Labelled photos from "cat_dog", an image-classification folder in wooheaven/DeepLearning-Study. The possible labels are: cat, dog.

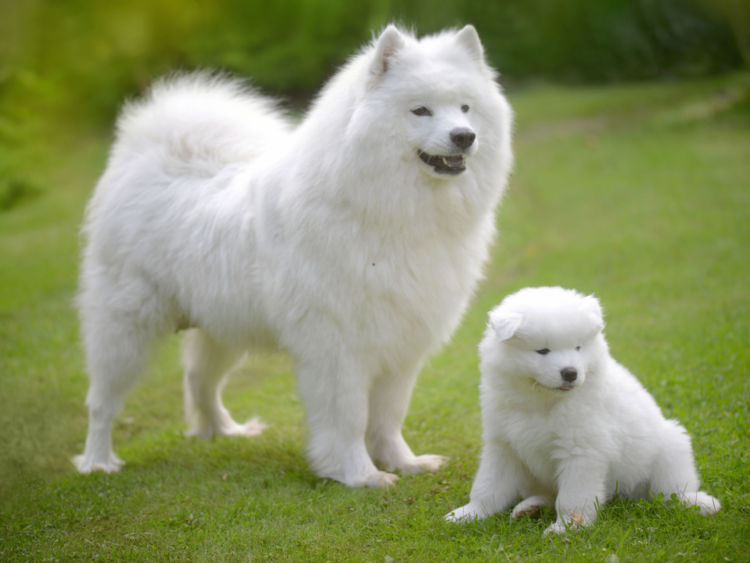
Label: dog

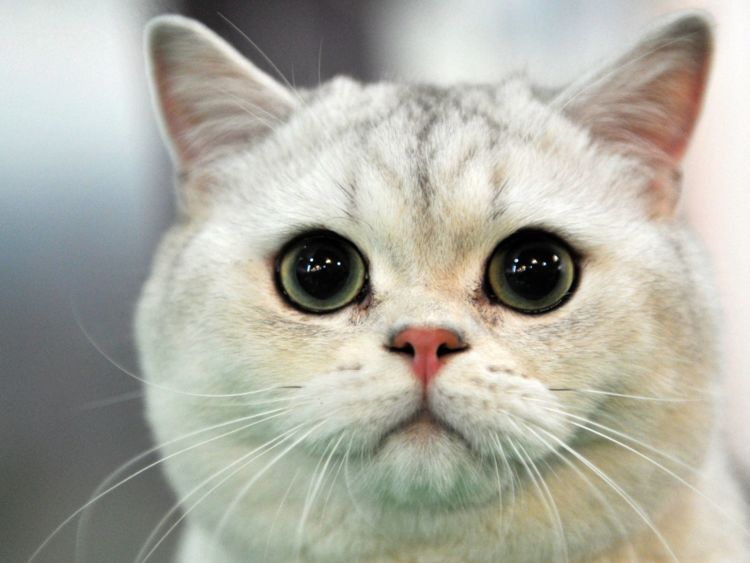
Label: cat

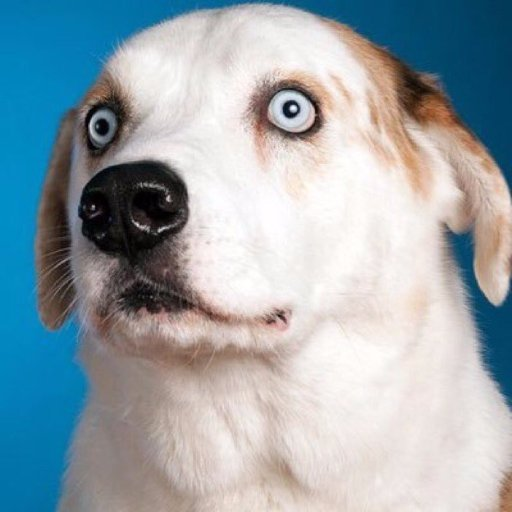
Label: dog

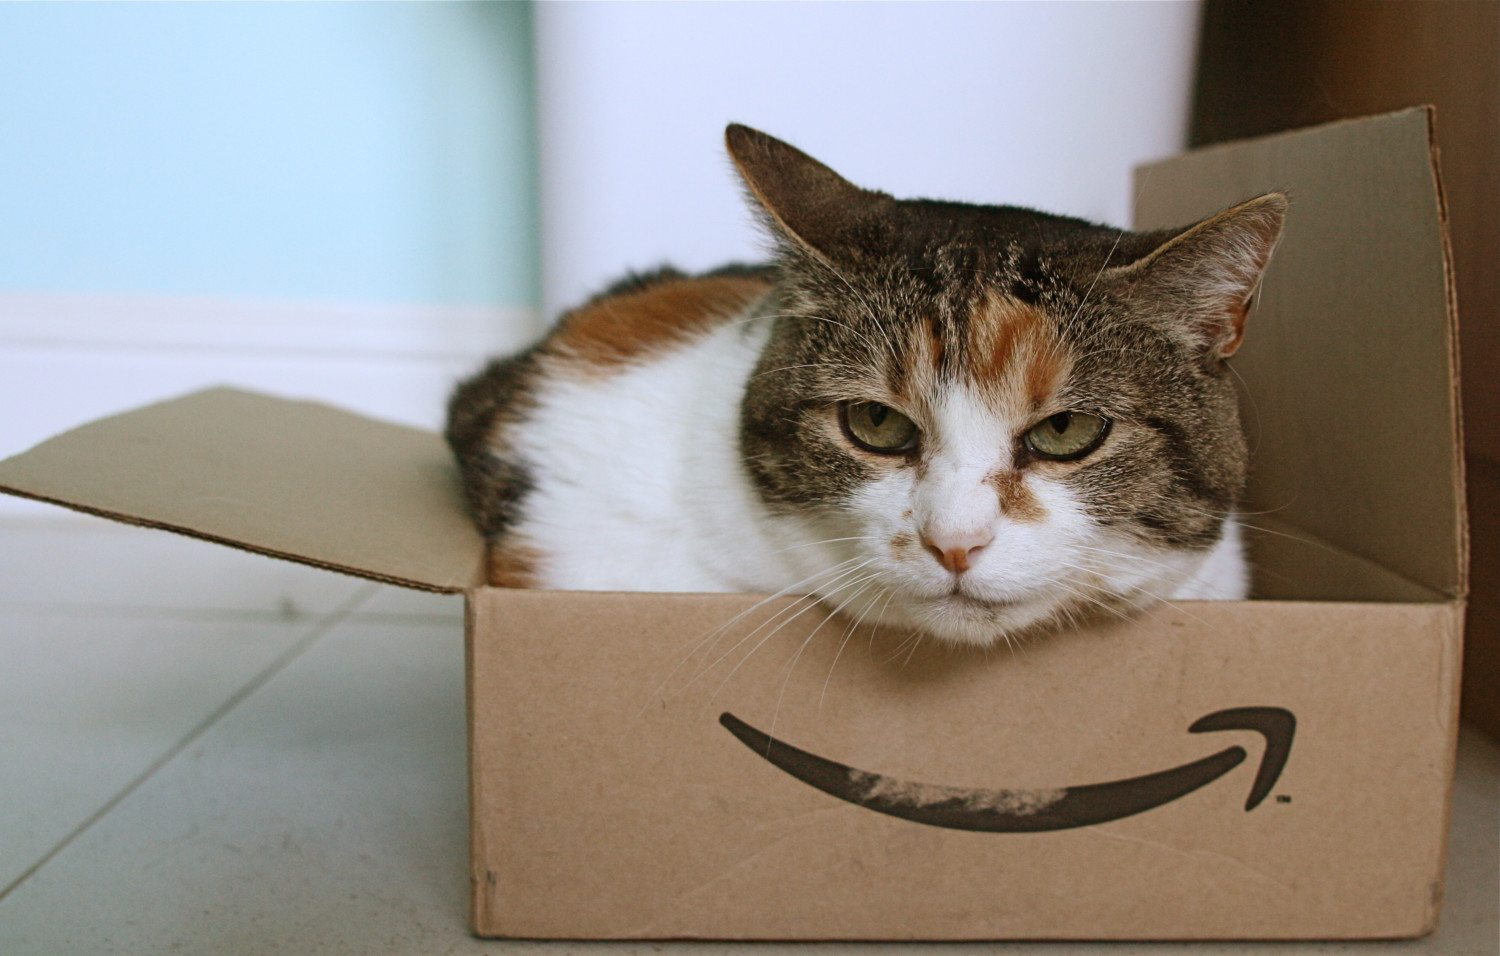
Label: cat

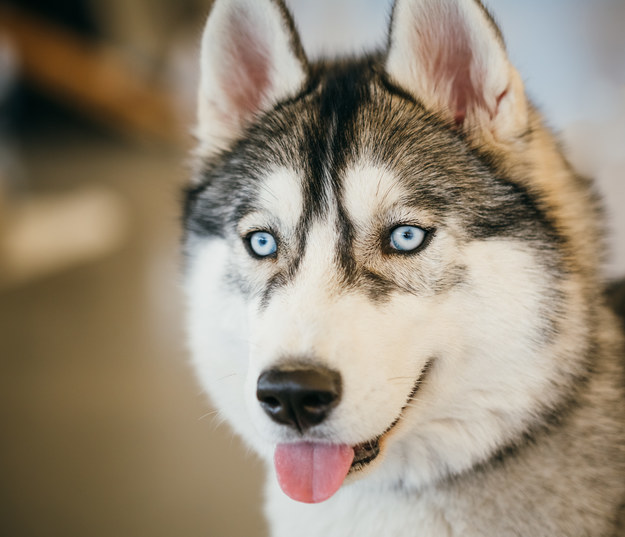
Label: dog

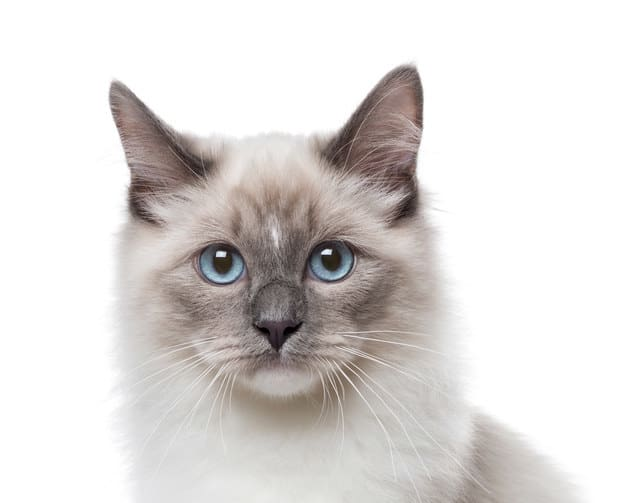
Label: cat
